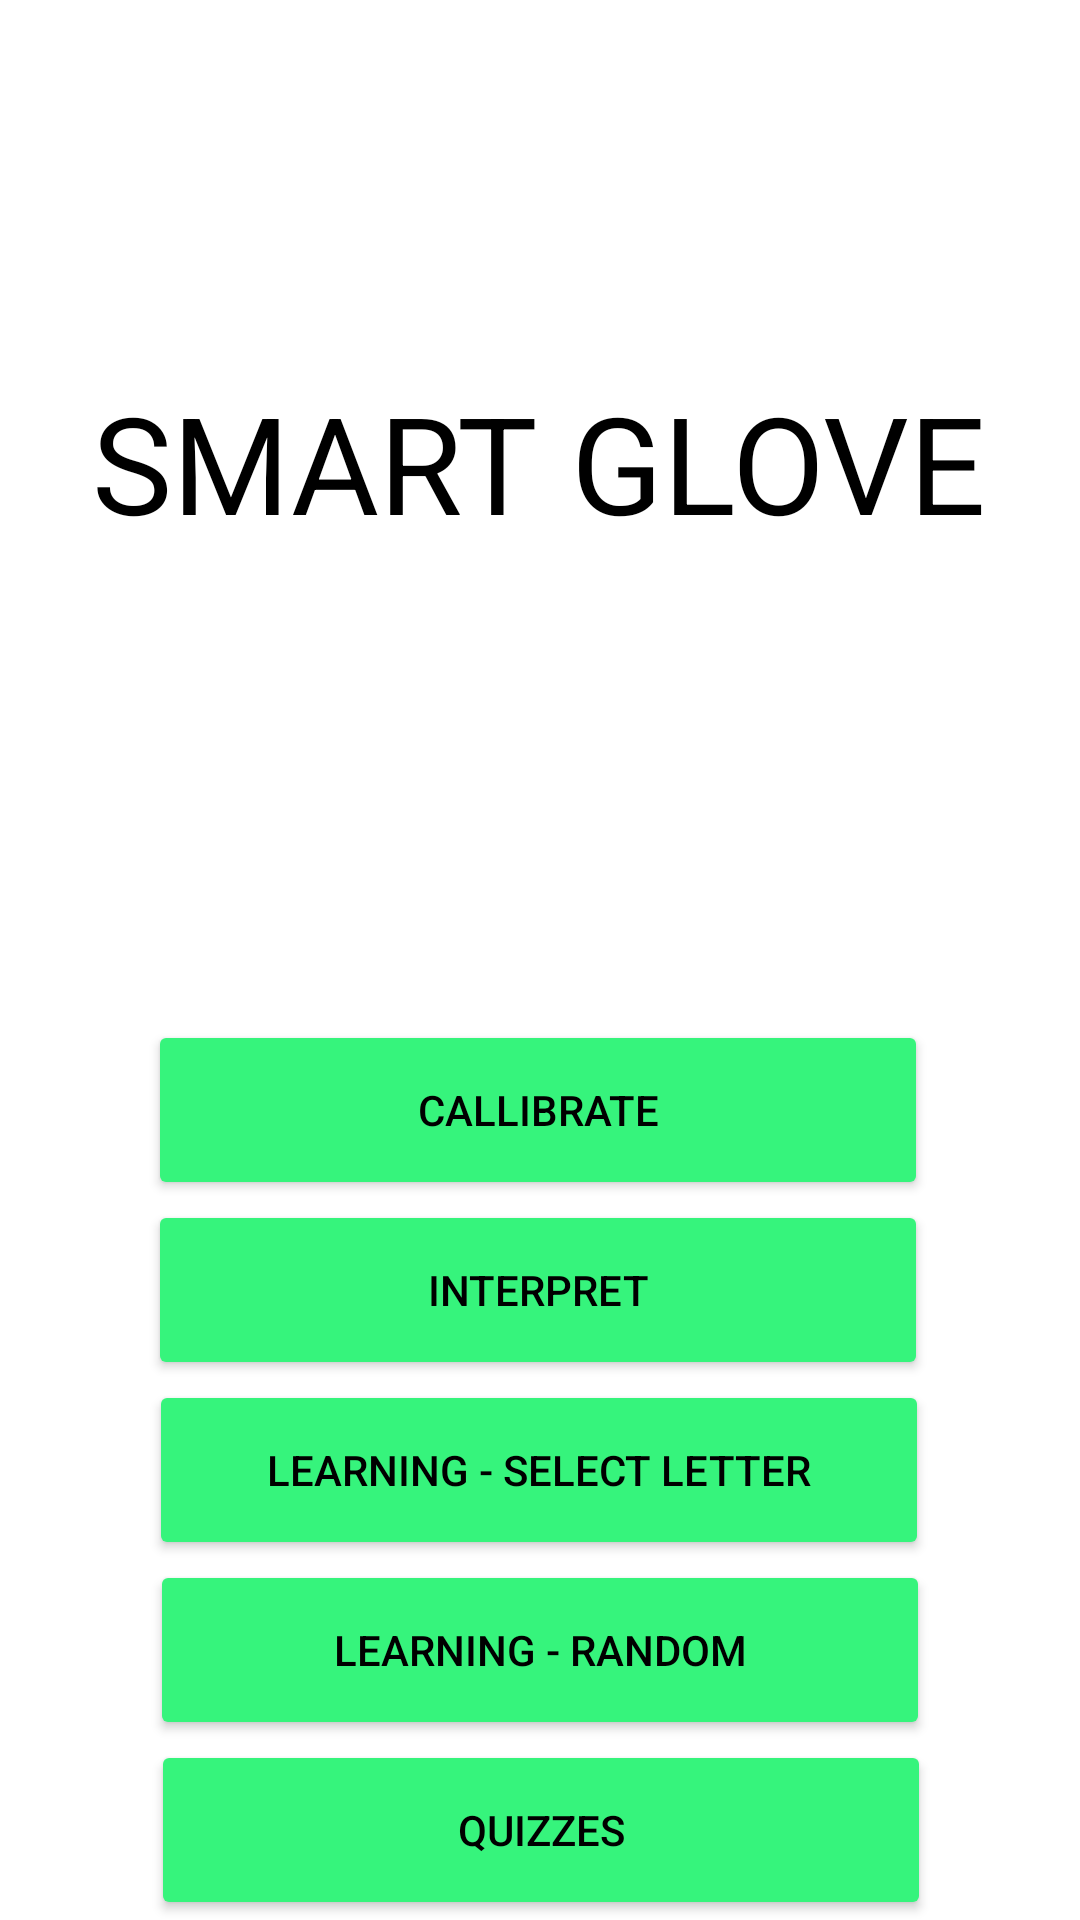

Produce the Android XML layout that renders to this screen, including the resource entries it uses.
<!-- AndroidManifest.xml: application theme Theme.SmartGlove -->
<!-- res/layout/activity_main.xml -->
<?xml version="1.0" encoding="utf-8"?>
<androidx.constraintlayout.widget.ConstraintLayout xmlns:android="http://schemas.android.com/apk/res/android"
    xmlns:app="http://schemas.android.com/apk/res-auto"
    xmlns:tools="http://schemas.android.com/tools"
    android:layout_width="match_parent"
    android:layout_height="match_parent"
    android:background="#FFFFFF"
    tools:context=".MainActivity">

    <Button
        android:id="@+id/button"
        android:layout_width="260dp"
        android:layout_height="60dp"
        android:onClick="goToCallibrate"
        android:text="Callibrate"
        android:textColor="#000000"
        app:backgroundTint="#36F47C"
        app:layout_constraintBottom_toTopOf="@+id/button14"
        app:layout_constraintEnd_toEndOf="parent"
        app:layout_constraintHorizontal_bias="0.494"
        app:layout_constraintStart_toStartOf="parent" />

    <Button
        android:id="@+id/button13"
        android:layout_width="260dp"
        android:layout_height="60dp"
        android:onClick="goToLearning"
        android:text="Learning - Random"
        android:textColor="#000000"
        app:backgroundTint="#36F47C"
        app:layout_constraintBottom_toTopOf="@+id/button3"
        app:layout_constraintEnd_toEndOf="parent"
        app:layout_constraintStart_toStartOf="parent" />

    <Button
        android:id="@+id/button14"
        android:layout_width="260dp"
        android:layout_height="60dp"
        android:onClick="goToInterpret"
        android:text="Interpret"
        android:textColor="#000000"
        app:backgroundTint="#36F47C"
        app:layout_constraintBottom_toTopOf="@+id/button2"
        app:layout_constraintEnd_toEndOf="parent"
        app:layout_constraintHorizontal_bias="0.493"
        app:layout_constraintStart_toStartOf="parent" />

    <Button
        android:id="@+id/button2"
        android:layout_width="260dp"
        android:layout_height="60dp"
        android:onClick="goToLetterSelect"
        android:text="Learning - Select Letter"
        android:textColor="#000000"
        app:backgroundTint="#36F47C"
        app:layout_constraintBottom_toTopOf="@+id/button13"
        app:layout_constraintEnd_toEndOf="parent"
        app:layout_constraintHorizontal_bias="0.496"
        app:layout_constraintStart_toStartOf="parent" />

    <TextView
        android:id="@+id/textView"
        android:layout_width="wrap_content"
        android:layout_height="wrap_content"
        android:layout_marginTop="124dp"
        android:text="SMART GLOVE"
        android:textAppearance="@style/TextAppearance.AppCompat.Display2"
        android:textColor="#000000"
        app:layout_constraintEnd_toEndOf="parent"
        app:layout_constraintHorizontal_bias="0.498"
        app:layout_constraintStart_toStartOf="parent"
        app:layout_constraintTop_toTopOf="parent" />

    <Button
        android:id="@+id/button3"
        android:layout_width="260dp"
        android:layout_height="60dp"
        android:onClick="goToQuizzes"
        android:text="QUIZZES"
        android:textColor="#000000"
        app:backgroundTint="#36F47C"
        app:layout_constraintBottom_toBottomOf="parent"
        app:layout_constraintEnd_toEndOf="parent"
        app:layout_constraintHorizontal_bias="0.503"
        app:layout_constraintStart_toStartOf="parent" />

</androidx.constraintlayout.widget.ConstraintLayout>
<!-- resources referenced by this layout -->
<resources>
  <style name="Theme.SmartGlove" parent="Theme.MaterialComponents.DayNight.DarkActionBar">
          
          <item name="colorPrimary">@color/purple_500</item>
          <item name="colorPrimaryVariant">@color/purple_700</item>
          <item name="colorOnPrimary">@color/white</item>
          
          <item name="colorSecondary">@color/teal_200</item>
          <item name="colorSecondaryVariant">@color/teal_700</item>
          <item name="colorOnSecondary">@color/black</item>
          
          <item name="android:statusBarColor" tools:targetApi="l">?attr/colorPrimaryVariant</item>
          
      </style>
  <!-- not gathered from this repository: default colours our renderer supplied (Android Studio template values) -->
  <color name="purple_500">#FF6200EE</color>
  <color name="purple_700">#FF3700B3</color>
  <color name="teal_200">#FF03DAC5</color>
  <color name="teal_700">#FF018786</color>
  <color name="black">#FF000000</color>
  <color name="white">#FFFFFFFF</color>
</resources>
